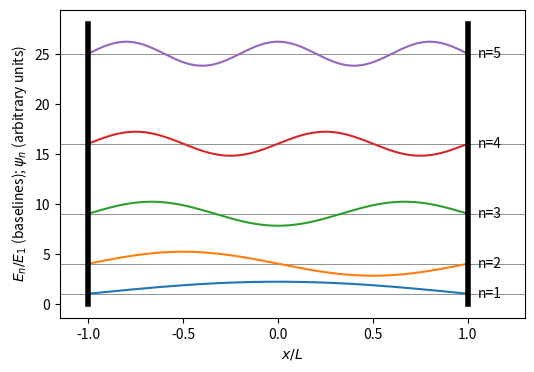

Recreate this plot in Python.
import numpy as np, matplotlib; matplotlib.use("Agg"); import matplotlib.pyplot as plt
L = 1.0
x = np.linspace(-L, L, 500)
fig, ax = plt.subplots(figsize=(6, 4))
for n in range(1, 6):
    psi = np.sin(n*np.pi*(x + L)/(2*L))
    ax.axhline(n**2, color='gray', lw=0.6)
    ax.plot(x, n**2 + 1.2*psi, lw=1.5)
    ax.text(1.05, n**2, f"n={n}", va='center')
ax.plot([-L, -L], [0, 28], 'k', lw=4)
ax.plot([L, L], [0, 28], 'k', lw=4)
ax.set_xlim(-1.15, 1.3)
ax.set_xlabel(r"$x/L$")
ax.set_ylabel(r"$E_n/E_1$ (baselines); $\psi_n$ (arbitrary units)")
plt.savefig("bound-states_box.pdf", bbox_inches="tight")
